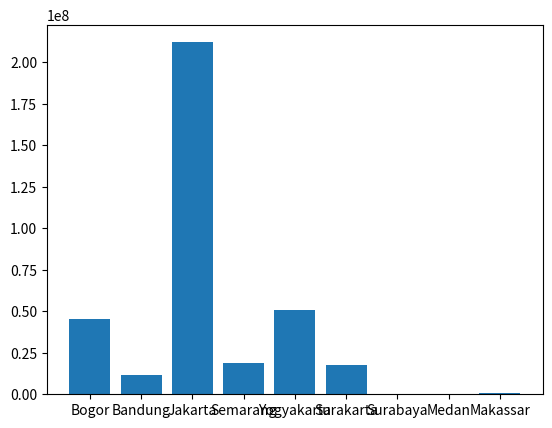

Python code for this plot:
import matplotlib.pyplot as plt
    
cities = ('Bogor', 'Bandung', 'Jakarta', 'Semarang', 'Yogyakarta', 
            'Surakarta','Surabaya', 'Medan', 'Makassar')
    
populations = (45076704, 11626410, 212162757, 19109629, 50819826, 17579085,
                3481, 287750, 785409)
    
plt.bar(x=cities, height=populations)
plt.show()